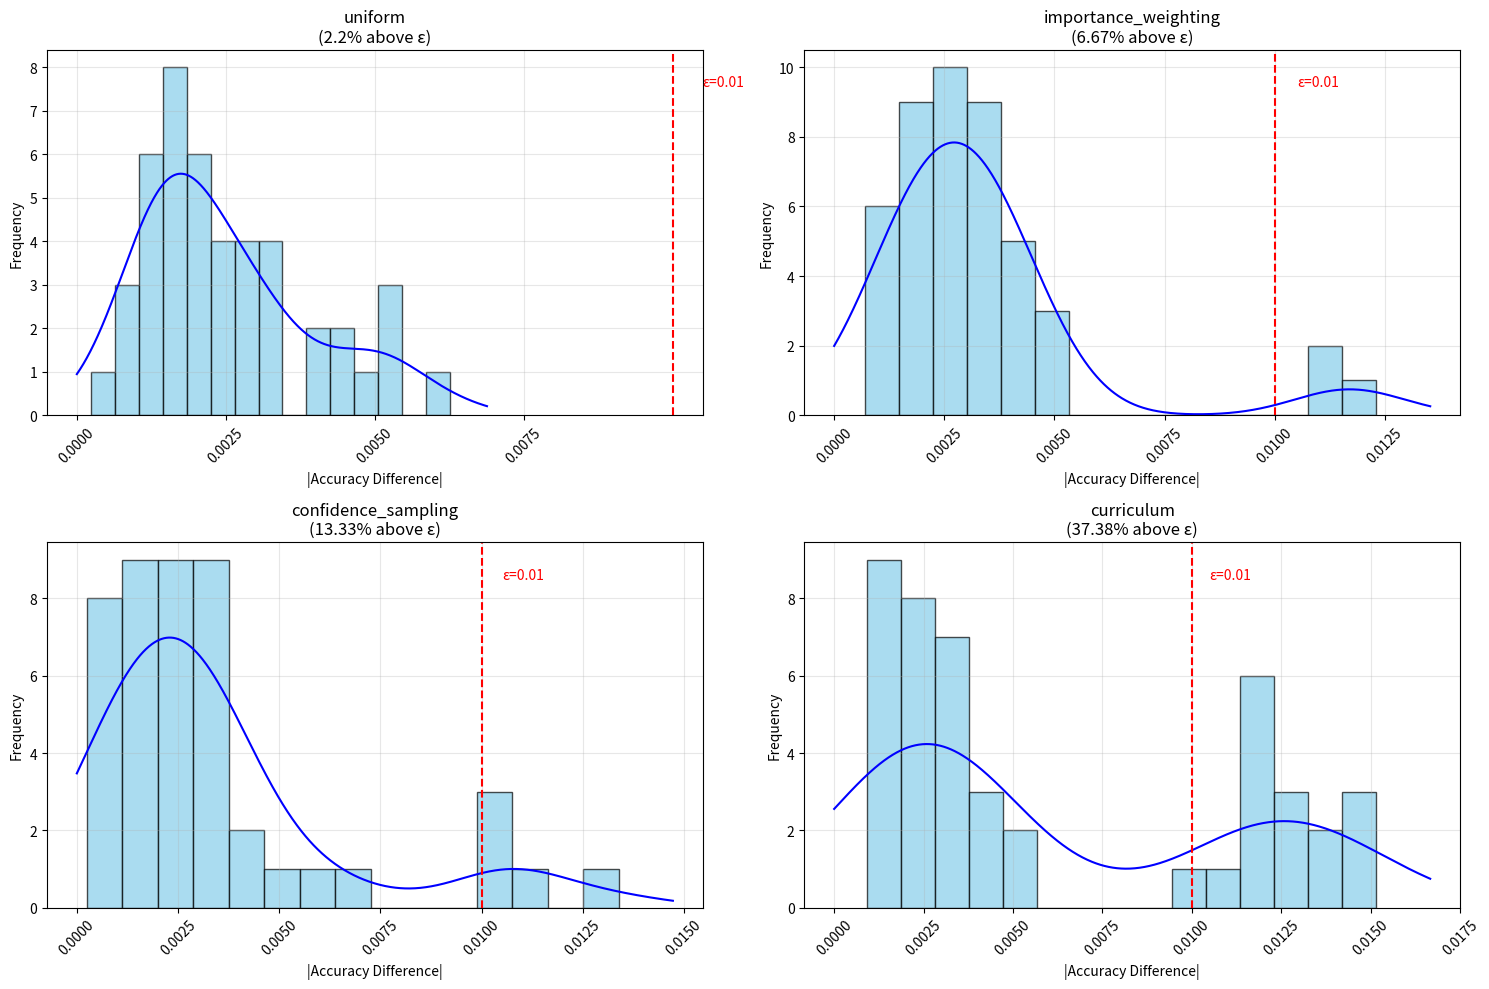

Source code (Python):
import numpy as np
import matplotlib.pyplot as plt
from matplotlib import cm
import numpy as np
import matplotlib.pyplot as plt
import scipy.stats as stats
from matplotlib.gridspec import GridSpec

# Data from the table
strategies = ["uniform", "importance_weighting", "confidence_sampling", "curriculum"]
failure_rates = [0.0222, 0.0667, 0.1333, 0.3778]
percentages_above_epsilon = [2.2, 6.67, 13.33, 37.38]  # From image titles

# Epsilon threshold
epsilon = 0.01

# Plot configuration
fig = plt.figure(figsize=(15, 10))
gs = GridSpec(2, 2, figure=fig)

# Function to generate synthetic pairwise difference data
def generate_pairwise_diffs(percentage_above_epsilon, n_pairs=45, max_diff=0.02):
    """Generate synthetic pairwise differences with a specified percentage above epsilon"""
    # Use a beta distribution skewed towards smaller differences
    n_above = int(percentage_above_epsilon/100 * n_pairs)
    
    # Values below epsilon
    if n_pairs - n_above > 0:
        below_epsilon = np.random.beta(2, 5, n_pairs - n_above) * epsilon
    else:
        below_epsilon = np.array([])
    
    # Values above epsilon
    if n_above > 0:
        above_epsilon = epsilon + np.random.beta(2, 7, n_above) * (max_diff - epsilon)
    else:
        above_epsilon = np.array([])
    
    # Combine and shuffle
    all_diffs = np.concatenate([below_epsilon, above_epsilon])
    np.random.shuffle(all_diffs)
    
    return all_diffs

# Create histograms for each strategy
for i, strategy in enumerate(strategies):
    # Calculate position in the grid
    row = i // 2
    col = i % 2
    ax = fig.add_subplot(gs[row, col])
    
    # Generate synthetic data matching the percentage above epsilon
    differences = generate_pairwise_diffs(percentages_above_epsilon[i])
    
    # Create histogram
    n, bins, patches = ax.hist(differences, bins=15, color='skyblue', alpha=0.7, edgecolor='black')
    
    # Add KDE curve
    x = np.linspace(0, max(differences) * 1.1, 1000)
    kde = stats.gaussian_kde(differences)
    ax.plot(x, kde(x) * len(differences) * (bins[1] - bins[0]), color='blue')
    
    # Add vertical line for epsilon
    ax.axvline(x=epsilon, color='red', linestyle='--')
    ax.text(epsilon*1.05, ax.get_ylim()[1]*0.9, f'ε={epsilon}', color='red')
    
    # Add title with percentage above epsilon
    ax.set_title(f"{strategy}\n({percentages_above_epsilon[i]}% above ε)")
    
    # Labels
    ax.set_xlabel('|Accuracy Difference|')
    ax.set_ylabel('Frequency')
    
    # Adjust x-axis ticks to make them more readable
    ax.set_xticks(np.arange(0, max(differences)*1.2, 0.0025))
    ax.tick_params(axis='x', rotation=45)
    ax.grid(alpha=0.3)

plt.tight_layout()
plt.savefig('accuracy_difference_histograms.png', dpi=300)
plt.show()